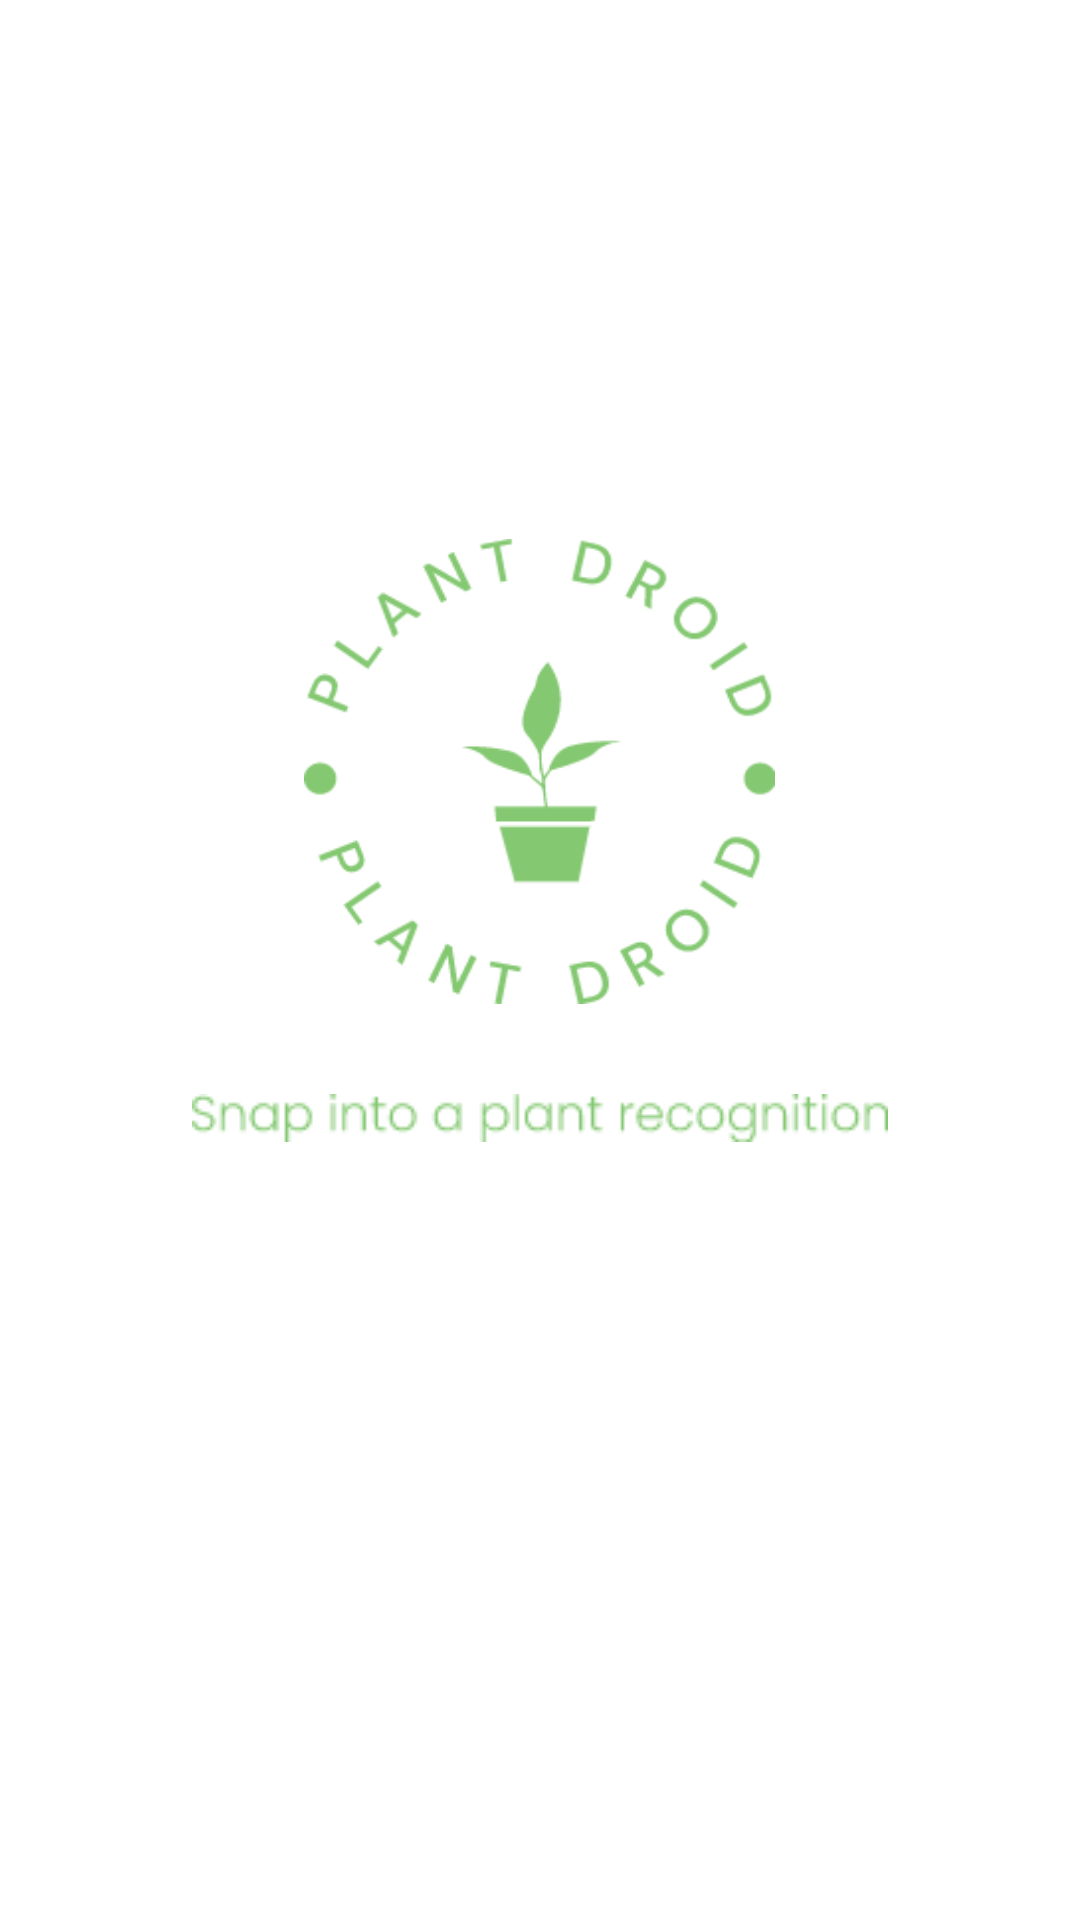

Produce the Android XML layout that renders to this screen, including the resource entries it uses.
<!-- AndroidManifest.xml: application theme Theme.PlantDroid -->
<!-- res/layout/activity_splash.xml -->
<?xml version="1.0" encoding="utf-8"?>
<LinearLayout xmlns:android="http://schemas.android.com/apk/res/android"
    android:id="@+id/splash_root"
    android:layout_width="fill_parent"
    android:layout_height="fill_parent"
    android:background="@color/white"
    android:gravity="center"
    android:orientation="vertical">

    <ImageView
        android:layout_width="157dp"
        android:layout_height="155dp"
        android:layout_marginTop="-80dp"
        android:layout_marginBottom="30dp"
        android:scaleType="fitXY"
        android:src="@drawable/ic_logo" />

    <ImageView
        android:layout_width="wrap_content"
        android:layout_height="wrap_content"
        android:src="@drawable/slogan" />

</LinearLayout>
<!-- resources referenced by this layout -->
<resources>
  <color name="white">#FFFFFFFF</color>
  <!-- drawable ic_logo: png bitmap (drawable, 11242 bytes) -->
  <!-- drawable slogan: png bitmap (drawable, 2460 bytes) -->
  <style name="Theme.PlantDroid" parent="Theme.MaterialComponents.DayNight.DarkActionBar">
          
          <item name="colorPrimary">@color/green_light_3</item>
          <item name="colorPrimaryVariant">@color/green_light_3</item>
          <item name="colorOnPrimary">@color/white</item>
          
          <item name="colorSecondary">@color/teal_200</item>
          <item name="colorSecondaryVariant">@color/teal_700</item>
          <item name="colorOnSecondary">@color/black</item>
          
          <item name="android:statusBarColor" tools:targetApi="l">?attr/colorPrimaryVariant</item>
          
      </style>
  <color name="green_light_3">#84C872</color>
  <color name="teal_200">#FF03DAC5</color>
  <color name="teal_700">#FF018786</color>
  <color name="black">#FF000000</color>
</resources>
